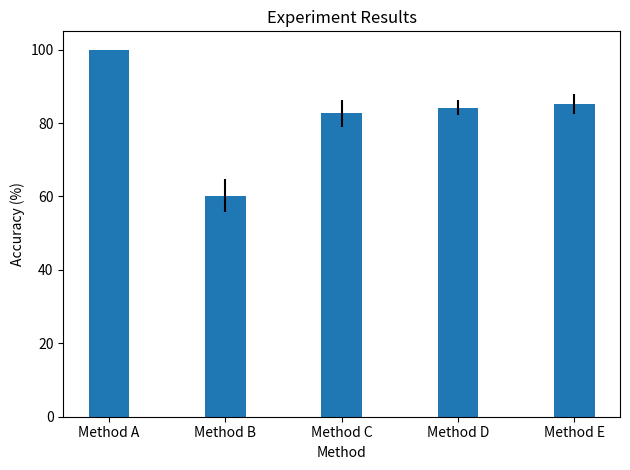

The script that saved this image:
import numpy as np
import matplotlib.pyplot as plt
from matplotlib.ticker import MaxNLocator
from collections import namedtuple

n_groups = 5

data = (100, 60.16, 82.63, 84.20, 85.20)
errors = (0, 4.5, 3.7, 2.1, 2.7)

fig, ax = plt.subplots()

index = np.arange(n_groups)
bar_width = 0.35

rects1 = ax.bar(index, data, bar_width, yerr=errors)

ax.set_xlabel('Method')
ax.set_ylabel('Accuracy (%)')
ax.set_title('Experiment Results')
ax.set_xticks(index)
ax.set_xticklabels(('Method A', 'Method B', 'Method C', 'Method D', 'Method E'))

fig.tight_layout()
plt.show()